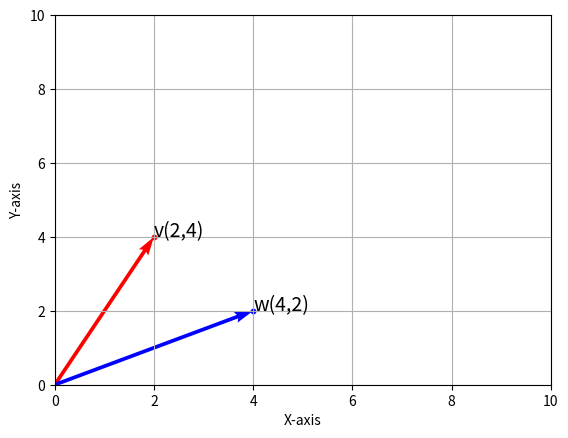

This chart was generated by the following Python code:
import numpy as np
import matplotlib.pyplot as plt

v = [2,4]
w = [4,2]

array = np.array([[0, 0, v[0], v[1]], 
                 [0, 0, w[0], w[1]]])

X, Y, V, W = zip(*array)
plt.figure()
plt.ylabel('Y-axis')
plt.xlabel('X-axis')
ax = plt.gca()
ax.annotate(f'v({v[0]},{v[1]})', (v[0],v[1]),fontsize=14)
plt.scatter(v[0],v[1], s=10,c='red')
ax.annotate(f'w({w[0]},{w[1]})', (w[0],w[1]),fontsize=14)
plt.scatter(w[0], w[1], s=10,c='blue')
ax.quiver(X, Y, V, W, angles='xy', scale_units='xy',color=['r','b'],scale=1)
ax.set_xlim([0, 10])
ax.set_ylim([0, 10])

plt.grid()
plt.draw()
plt.show()